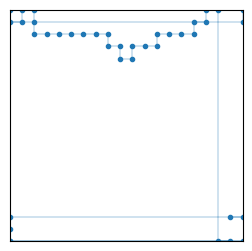

The script that saved this image: (Note: this script raises an exception after producing the figure.)
#!/usr/bin/python
#
# An implementation of a Loop Erased Random Walk (LERW)
# from a cylinder with reflecting boundaries on the left
# and open boundaries on the right.
# PNG output of a single trajectory.
# [redacted]
#

import random
import numpy as np
import matplotlib.pyplot as plt

seed = 10  # random seed
Length = 20  # length of the cyclinder
Circ = 20  # circumference of cyclinder
s = 0  # Step number.

trajectory = []   # List of the x coordinates of all points visited.
# (Length x Circ) 2D array of zeros
lattice = np.zeros((Length, Circ), dtype=int)
random.seed(seed)

xStart = random.randint(0, Length)	# x coordinate of starting location
yStart = random.randint(0, Length)	# y coordinate of starting location
x, y = xStart, yStart

# Generate a randomwalk
while True:
	s += 1
	if (bool(random.getrandbits(1))):
		if (bool(random.getrandbits(1))):
			x += 1
		else:
			x -= 1
	else:
		if (bool(random.getrandbits(1))):
			y += 1
		else:
			y -= 1

	# Periodic boundaries
	if (x >= Length):
		x -= Length
	elif (x < 0):
		x += Length
	if (y >= Circ):
		y -= Circ
	elif (y < 0):
		y += Circ

	if (x == xStart and y == yStart):
		break

	lattice[x][y] += 1
	trajectory.append((x, y))

x0 = None
y0 = None
pos = 0

# Loop erasure
while pos < len(trajectory):
	x, y = trajectory[pos]
	if lattice[x][y] > 1 and (not x0):
		x0, y0 = x, y
		pos0 = pos
	elif (x == x0) and (y == y0) and (lattice[x][y] == 1):
		del trajectory[pos0:pos]
		x0, y0 = None, None
		pos = pos0
	lattice[x][y] -= 1
	pos += 1

# Plot random walk
dpi = 300
fig, ax = plt.subplots()
fig.set_size_inches(3, Circ * 3. / Length)
ax.set_xlim(0, Length - 1)
ax.set_ylim(0, Circ - 1)
ax.get_xaxis().set_visible(False)
ax.get_yaxis().set_visible(False)
plt.plot(*zip(*trajectory), marker=".",linewidth=0.3)
plt.savefig("plots/"+__file__[:-3]+".png", bbox_inches="tight", dpi=dpi)
